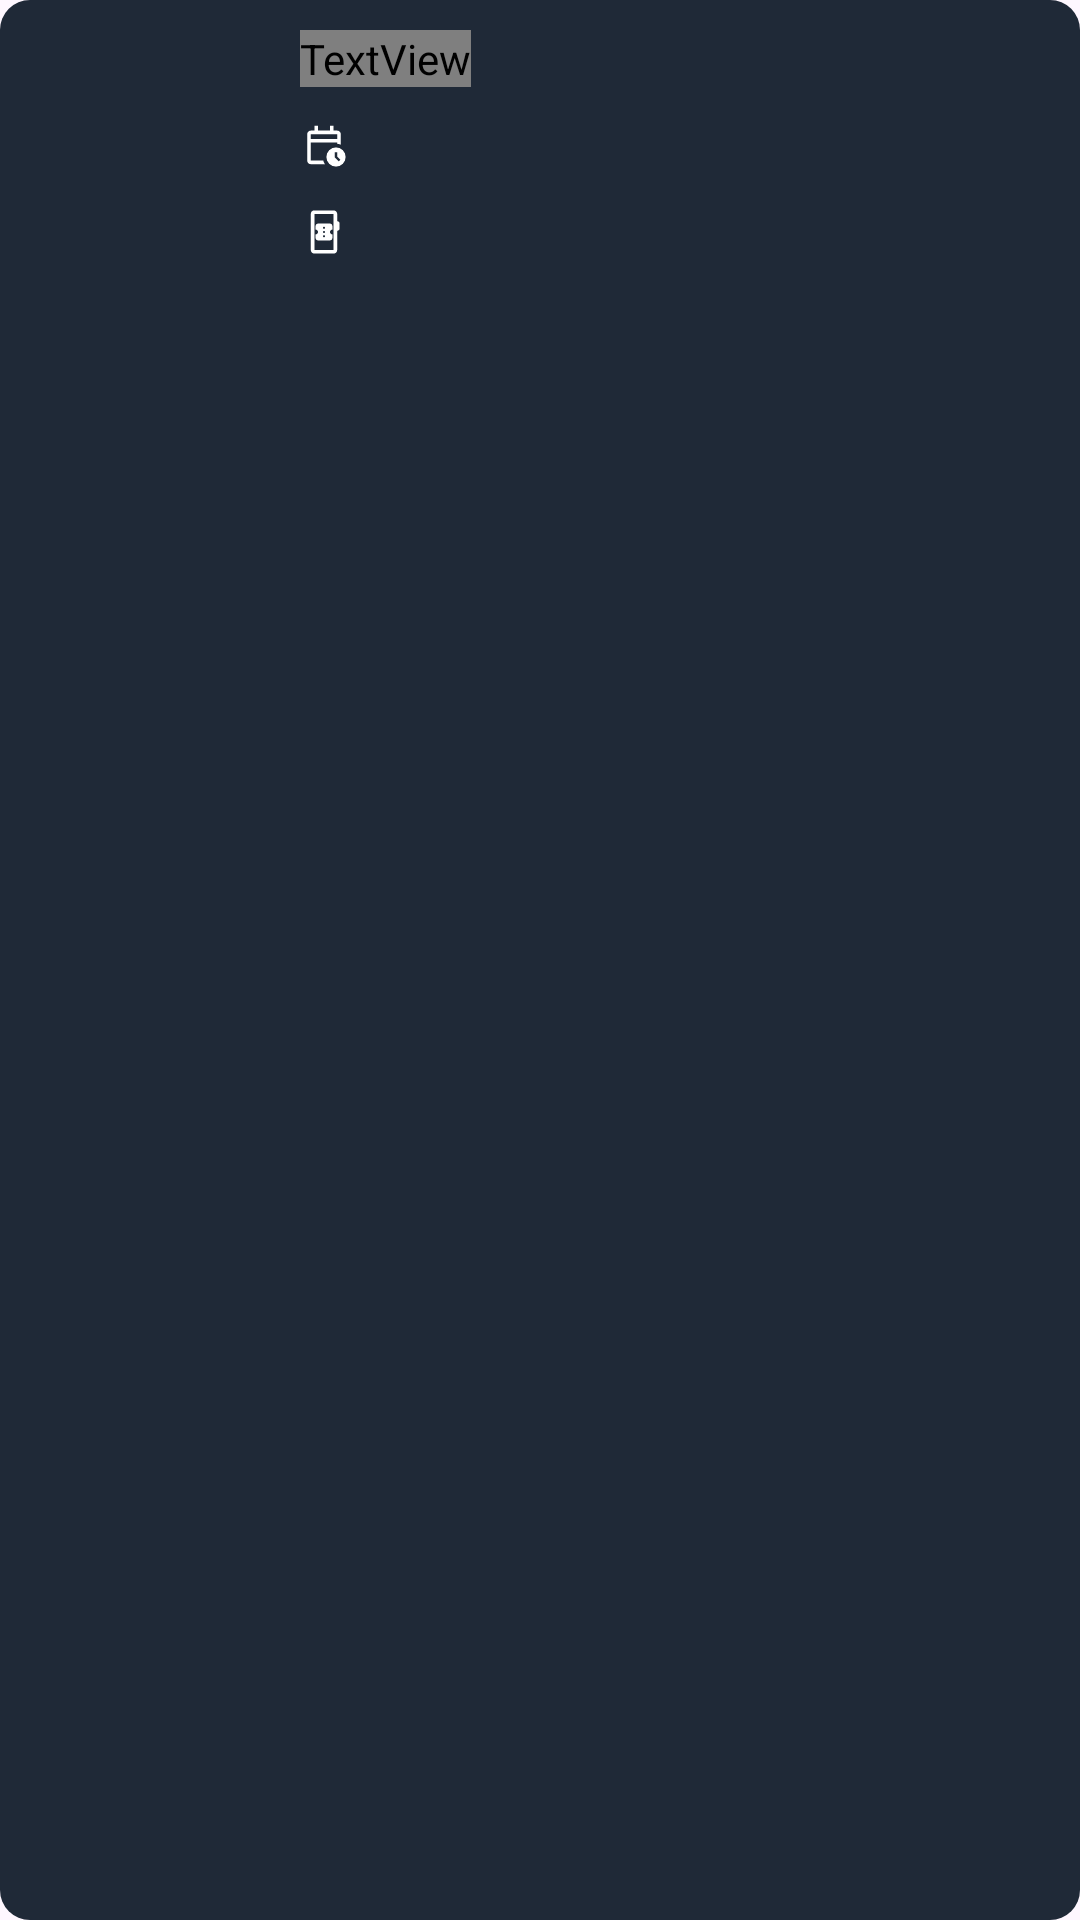

The Android layout XML behind this screen, and the referenced resources:
<!-- AndroidManifest.xml: application theme Theme.Assignment_2 -->
<!-- res/layout/single_my_booking_item_design.xml -->
<LinearLayout
    xmlns:android="http://schemas.android.com/apk/res/android"
    xmlns:app="http://schemas.android.com/apk/res-auto"
    android:orientation="horizontal"
    android:layout_width="match_parent"
    android:layout_height="wrap_content"
    android:background="@drawable/app_rounded_blue_tile"
    android:layout_marginBottom="15dp"
    android:layout_marginHorizontal="5dp"
    android:padding="10dp">

    
    <ImageView
        android:id="@+id/ivMoviePoster"
        android:layout_width="80dp"
        android:layout_height="100dp"
        android:contentDescription="@string/movie_image_content_description"
        android:src="@null" />

    
    <LinearLayout
        android:layout_width="0dp"
        android:layout_height="wrap_content"
        android:layout_weight="1"
        android:layout_marginStart="10dp"
        android:orientation="vertical">

        <TextView
            android:id="@+id/tvMovieTitle"
            android:layout_width="wrap_content"
            android:layout_height="wrap_content"
            android:textColor="@color/white"
            android:fontFamily="@font/poppins"
            android:textStyle="bold" />

        
        <LinearLayout
            android:layout_width="wrap_content"
            android:layout_height="wrap_content"
            android:layout_marginTop="10dp"
            android:orientation="horizontal"
            android:gravity="center_vertical">

            <ImageView
                android:layout_width="16dp"
                android:layout_height="16dp"
                android:src="@drawable/ic_time"
                app:tint="@color/white" />

            <TextView
                android:id="@+id/tvTimestamp"
                android:textColor="@color/white"
                android:layout_width="wrap_content"
                android:layout_height="wrap_content"
                android:layout_marginStart="6dp"/>
        </LinearLayout>

        
        <LinearLayout
            android:layout_width="wrap_content"
            android:layout_height="wrap_content"
            android:layout_marginTop="10dp"
            android:orientation="horizontal"
            android:gravity="center_vertical">

            <ImageView
                android:layout_width="16dp"
                android:layout_height="16dp"
                android:src="@drawable/ic_ticket"
                app:tint="@color/white" />

            <TextView
                android:id="@+id/tvNumTickets"
                android:textColor="@color/white"
                android:layout_width="wrap_content"
                android:layout_height="wrap_content"
                android:layout_marginStart="6dp"/>
        </LinearLayout>

    </LinearLayout>

    
    <ImageView
        android:id="@+id/ivDeleteTicket"
        android:layout_width="24dp"
        android:layout_height="24dp"
        android:src="@drawable/ic_delete"
        android:layout_gravity="top"
        app:tint="@color/white" />

</LinearLayout>
<!-- resources referenced by this layout -->
<resources>
  <color name="white">#FFFFFFFF</color>
  <!-- drawable app_rounded_blue_tile (drawable) -->
  <?xml version="1.0" encoding="utf-8"?>
  <shape xmlns:android="http://schemas.android.com/apk/res/android">
      <solid android:color="#1f2937"/>
      <corners android:radius="10dp"/>
  </shape>
  <!-- drawable ic_ticket (drawable) -->
  <vector xmlns:android="http://schemas.android.com/apk/res/android"
      android:width="20dp"
      android:height="20dp"
      android:viewportWidth="960"
      android:viewportHeight="960"
      android:tint="?attr/colorControlNormal">
    <path
        android:fillColor="@android:color/white"
        android:pathData="M288,912Q258.3,912 237.15,890.85Q216,869.7 216,840L216,120Q216,87 235.5,67.5Q255,48 288,48L672,48Q701.7,48 722.85,69.15Q744,90.3 744,120L744,264Q764,264 778,278Q792,292 792,312L792,408Q792,428 778,442Q764,456 744,456L744,840Q744,869.7 722.85,890.85Q701.7,912 672,912L288,912ZM288,840L672,840Q672,840 672,840Q672,840 672,840L672,120Q672,120 672,120Q672,120 672,120L288,120Q288,120 288,120Q288,120 288,120L288,840Q288,840 288,840Q288,840 288,840ZM288,840Q288,840 288,840Q288,840 288,840L288,120Q288,120 288,120Q288,120 288,120L288,120Q288,120 288,120Q288,120 288,120L288,840Q288,840 288,840Q288,840 288,840ZM360,648L600,648Q620.4,648 634.2,634.2Q648,620.4 648,600L648,528Q628,528 614,514Q600,500 600,480Q600,460 613.8,446Q627.6,432 648,432L648,360Q648,339.6 634.2,325.8Q620.4,312 600,312L360,312Q339.6,312 325.8,325.8Q312,339.6 312,360L312,432Q332,432 346,446Q360,460 360,480Q360,500 346.2,514Q332.4,528 312,528L312,600Q312,620.4 325.8,634.2Q339.6,648 360,648ZM465,579Q459,573 459,564Q459,555 465,549Q471,543 480,543Q489,543 495,549Q501,555 501,564Q501,573 495,579Q489,585 480,585Q471,585 465,579ZM465,495Q459,489 459,480Q459,471 465,465Q471,459 480,459Q489,459 495,465Q501,471 501,480Q501,489 495,495Q489,501 480,501Q471,501 465,495ZM465,411Q459,405 459,396Q459,387 465,381Q471,375 480,375Q489,375 495,381Q501,387 501,396Q501,405 495,411Q489,417 480,417Q471,417 465,411Z"/>
  </vector>
  <!-- drawable ic_time (drawable) -->
  <vector xmlns:android="http://schemas.android.com/apk/res/android"
      android:width="20dp"
      android:height="20dp"
      android:viewportWidth="960"
      android:viewportHeight="960"
      android:tint="?attr/colorControlNormal">
    <path
        android:fillColor="@android:color/white"
        android:pathData="M216,360L744,360L744,264Q744,264 744,264Q744,264 744,264L216,264Q216,264 216,264Q216,264 216,264L216,360ZM216,360L216,264Q216,264 216,264Q216,264 216,264L216,264Q216,264 216,264Q216,264 216,264L216,360ZM216,864Q186.3,864 165.15,842.85Q144,821.7 144,792L144,264Q144,235 165.5,213.5Q187,192 216,192L288,192L288,96L360,96L360,192L600,192L600,96L672,96L672,192L744,192Q773,192 794.5,213.5Q816,235 816,264L816,474Q799,467 780.97,463Q762.93,459 744,457L744,432L216,432L216,792Q216,792 216,792Q216,792 216,792L466,792Q471,812 479.5,829.5Q488,847 499,864L216,864ZM584,855.77Q528,799.55 528,719.77Q528,640 584.23,584Q640.45,528 720.23,528Q800,528 856,584.23Q912,640.45 912,720.23Q912,800 855.77,856Q799.55,912 719.77,912Q640,912 584,855.77ZM775,809L809,775L744,710L744,624L696,624L696,730L775,809Z"/>
  </vector>
  <string name="movie_image_content_description">Movie Poster</string>
  <style name="Theme.Assignment_2" parent="Base.Theme.Assignment_2" />
  <style name="Base.Theme.Assignment_2" parent="Theme.Material3.DayNight.NoActionBar">
          
          
      </style>
</resources>
